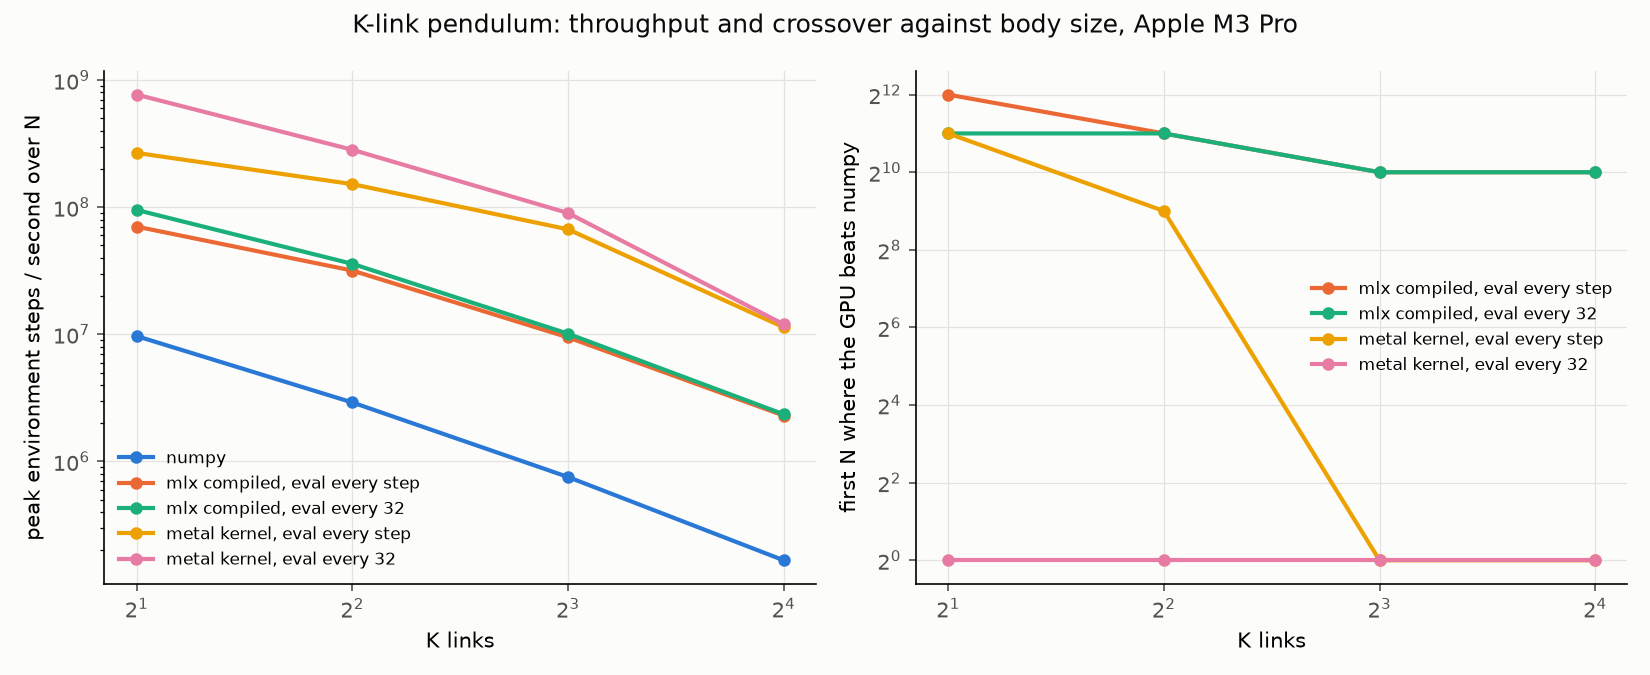

The data file committed next to this chart (first rows):
k, config, n, steps_per_sec, iters, warmup, repeats
2, numpy, 1, 14102, 64, 8, 3
2, numpy, 2, 26836, 64, 8, 3
2, numpy, 4, 53629, 64, 8, 3
2, numpy, 8, 106097, 64, 8, 3
2, numpy, 16, 210915, 64, 8, 3
2, numpy, 32, 409641, 64, 8, 3
2, numpy, 64, 767928, 64, 8, 3
2, numpy, 128, 1378235, 64, 8, 3
2, numpy, 256, 2353713, 64, 8, 3
2, numpy, 512, 3736960, 64, 8, 3
2, numpy, 1024, 5325045, 64, 8, 3
2, numpy, 2048, 6742705, 64, 8, 3
2, numpy, 4096, 8108518, 64, 8, 3
2, numpy, 8192, 9680630, 64, 8, 3
2, numpy, 16384, 9285535, 64, 8, 3
2, numpy, 32768, 9309310, 64, 8, 3
2, numpy, 65536, 9117085, 64, 8, 3
2, mlx compiled, eval every step, 1, 2246, 64, 8, 3
2, mlx compiled, eval every step, 2, 4853, 64, 8, 3
2, mlx compiled, eval every step, 4, 9545, 64, 8, 3
2, mlx compiled, eval every step, 8, 18952, 64, 8, 3
2, mlx compiled, eval every step, 16, 35390, 64, 8, 3
2, mlx compiled, eval every step, 32, 74666, 64, 8, 3
2, mlx compiled, eval every step, 64, 145260, 64, 8, 3
2, mlx compiled, eval every step, 128, 283643, 64, 8, 3
2, mlx compiled, eval every step, 256, 562904, 64, 8, 3
2, mlx compiled, eval every step, 512, 1206310, 64, 8, 3
2, mlx compiled, eval every step, 1024, 2247976, 64, 8, 3
2, mlx compiled, eval every step, 2048, 4680829, 64, 8, 3
2, mlx compiled, eval every step, 4096, 9090570, 64, 8, 3
2, mlx compiled, eval every step, 8192, 18326542, 64, 8, 3
2, mlx compiled, eval every step, 16384, 33716993, 64, 8, 3
2, mlx compiled, eval every step, 32768, 50876124, 64, 8, 3
2, mlx compiled, eval every step, 65536, 70362176, 64, 8, 3
2, mlx compiled, eval every 32, 1, 3390, 64, 8, 3
2, mlx compiled, eval every 32, 2, 6635, 64, 8, 3
2, mlx compiled, eval every 32, 4, 13736, 64, 8, 3
2, mlx compiled, eval every 32, 8, 26665, 64, 8, 3
2, mlx compiled, eval every 32, 16, 54029, 64, 8, 3
2, mlx compiled, eval every 32, 32, 106786, 64, 8, 3
2, mlx compiled, eval every 32, 64, 213022, 64, 8, 3
2, mlx compiled, eval every 32, 128, 425597, 64, 8, 3
2, mlx compiled, eval every 32, 256, 841874, 64, 8, 3
2, mlx compiled, eval every 32, 512, 1695682, 64, 8, 3
2, mlx compiled, eval every 32, 1024, 3368688, 64, 8, 3
2, mlx compiled, eval every 32, 2048, 6820983, 64, 8, 3
2, mlx compiled, eval every 32, 4096, 13580949, 64, 8, 3
2, mlx compiled, eval every 32, 8192, 26638282, 64, 8, 3
2, mlx compiled, eval every 32, 16384, 51806582, 64, 8, 3
2, mlx compiled, eval every 32, 32768, 80824322, 64, 8, 3
2, mlx compiled, eval every 32, 65536, 95157033, 64, 8, 3
2, metal kernel, eval every step, 1, 5043, 64, 8, 3
2, metal kernel, eval every step, 2, 10104, 64, 8, 3
2, metal kernel, eval every step, 4, 20381, 64, 8, 3
2, metal kernel, eval every step, 8, 40909, 64, 8, 3
2, metal kernel, eval every step, 16, 81145, 64, 8, 3
2, metal kernel, eval every step, 32, 161435, 64, 8, 3
2, metal kernel, eval every step, 64, 329675, 64, 8, 3
2, metal kernel, eval every step, 128, 677519, 64, 8, 3
2, metal kernel, eval every step, 256, 1312023, 64, 8, 3
... 280 more rows
